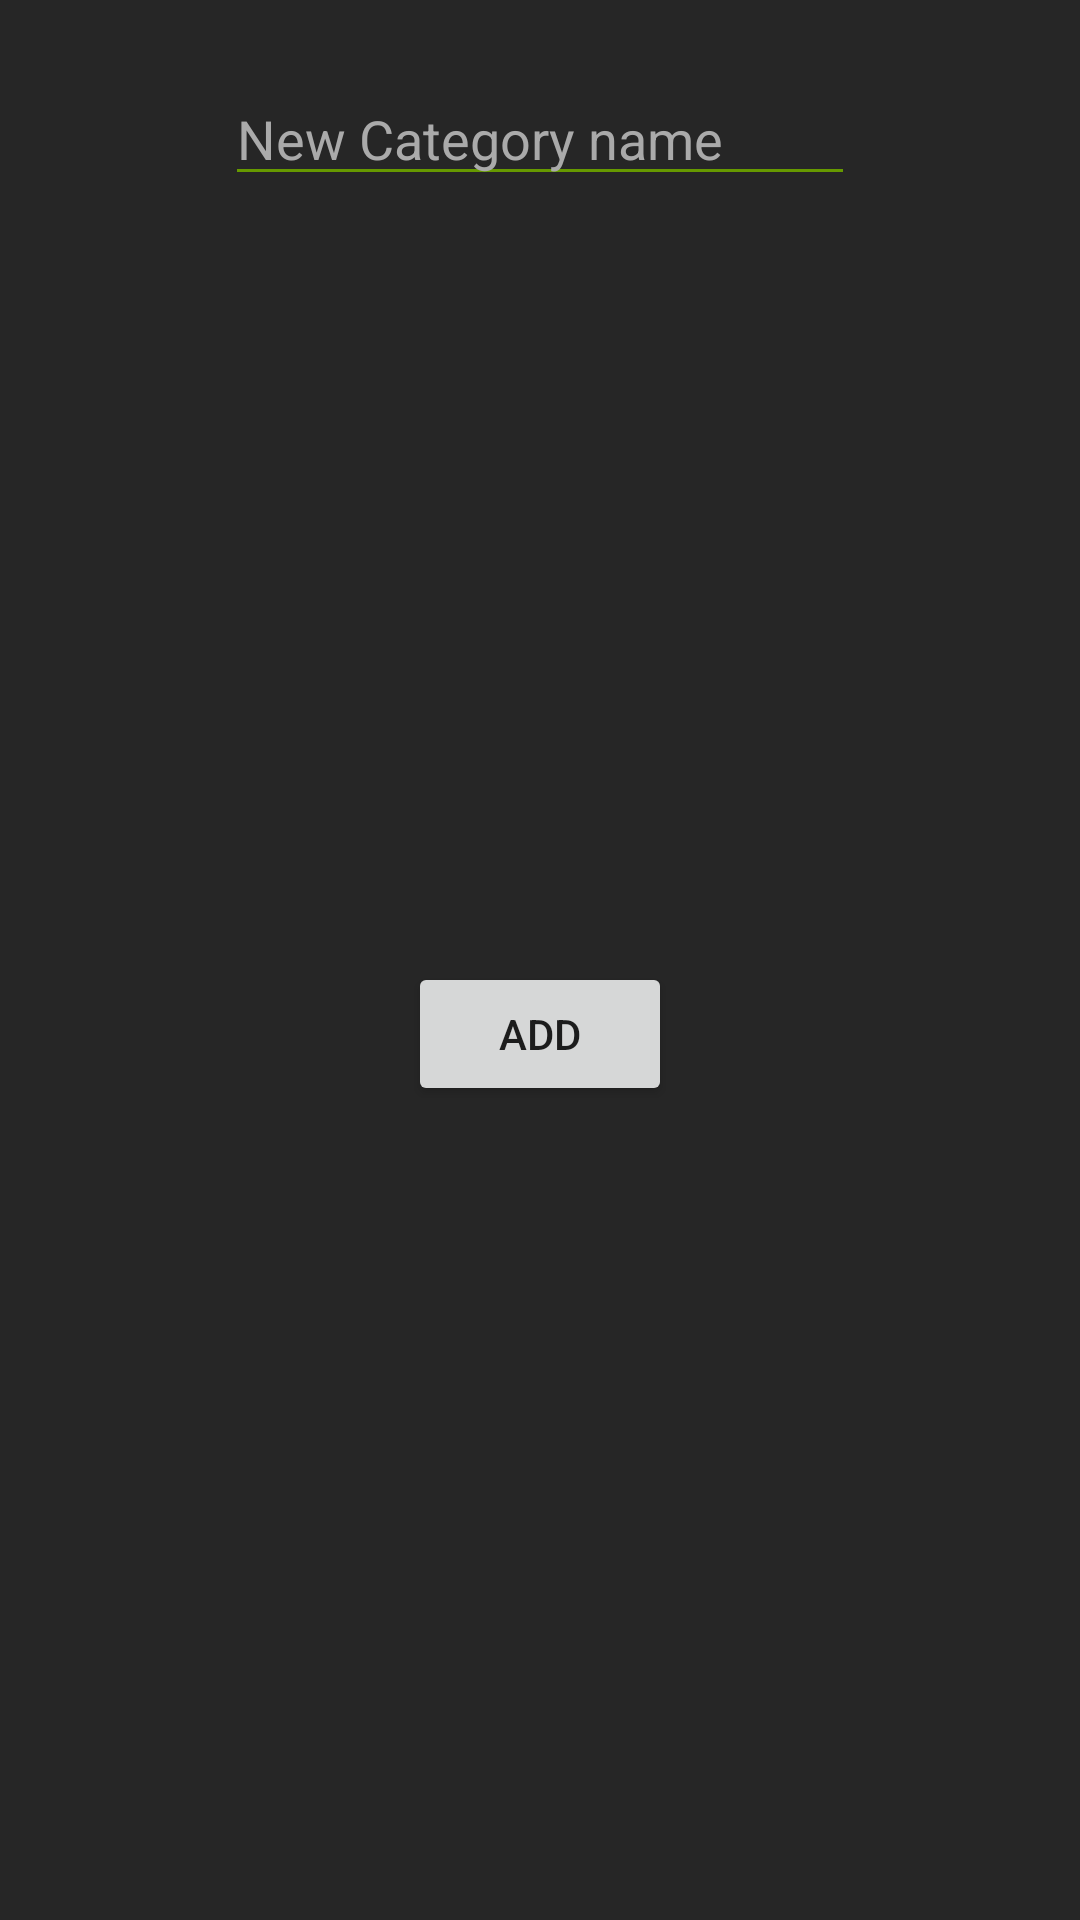

Here is an Android app screen rendered from its layout file. Give the layout XML and the strings, colors and styles it references.
<!-- AndroidManifest.xml: application theme AppTheme -->
<!-- res/layout/fragment_add_category.xml -->
<?xml version="1.0" encoding="utf-8"?>
<android.support.constraint.ConstraintLayout
    xmlns:android="http://schemas.android.com/apk/res/android"
    xmlns:app="http://schemas.android.com/apk/res-auto"
    xmlns:tools="http://schemas.android.com/tools"
    tools:context=".AddCategoryFragment"
    android:background="#262626"
    android:layout_width="match_parent"
    android:layout_height="wrap_content">

    <android.support.v7.widget.AppCompatEditText
        android:id="@+id/new_category_field"
        android:layout_width="wrap_content"
        android:layout_height="wrap_content"
        android:layout_marginEnd="24dp"
        android:layout_marginLeft="24dp"
        android:layout_marginRight="24dp"
        android:layout_marginStart="24dp"
        android:layout_marginTop="24dp"
        android:ems="10"
        android:hint="@string/add_category_hint"
        android:inputType="textPersonName"
        android:textColor="@android:color/darker_gray"
        android:textColorHint="@android:color/darker_gray"
        android:textColorLink="@android:color/holo_green_dark"
        app:backgroundTint="@android:color/holo_green_dark"
        app:layout_constraintEnd_toEndOf="parent"
        app:layout_constraintStart_toStartOf="parent"
        app:layout_constraintTop_toTopOf="parent" />

    <Button
        android:id="@+id/button_add_category"
        android:layout_width="wrap_content"
        android:layout_height="wrap_content"
        android:layout_marginBottom="24dp"
        android:layout_marginEnd="8dp"
        android:layout_marginLeft="8dp"
        android:layout_marginRight="8dp"
        android:layout_marginStart="8dp"
        android:layout_marginTop="8dp"
        android:text="Add"
        app:layout_constraintBottom_toBottomOf="parent"
        app:layout_constraintEnd_toEndOf="parent"
        app:layout_constraintStart_toStartOf="parent"
        app:layout_constraintTop_toBottomOf="@+id/new_category_field" />
</android.support.constraint.ConstraintLayout>
<!-- resources referenced by this layout -->
<resources>
  <string name="add_category_hint">New Category name</string>
  <style name="AppTheme" parent="Base.Theme.AppCompat.Light.DarkActionBar">
          
          <item name="colorPrimary">@color/colorPrimary</item>
          <item name="colorPrimaryDark">@color/colorPrimaryDark</item>
          <item name="colorAccent">@android:color/holo_green_dark</item>
      </style>
  <!-- not gathered from this repository: default colours our renderer supplied (Android Studio template values) -->
  <color name="colorPrimary">#FF6200EE</color>
  <color name="colorPrimaryDark">#FF3700B3</color>
</resources>
